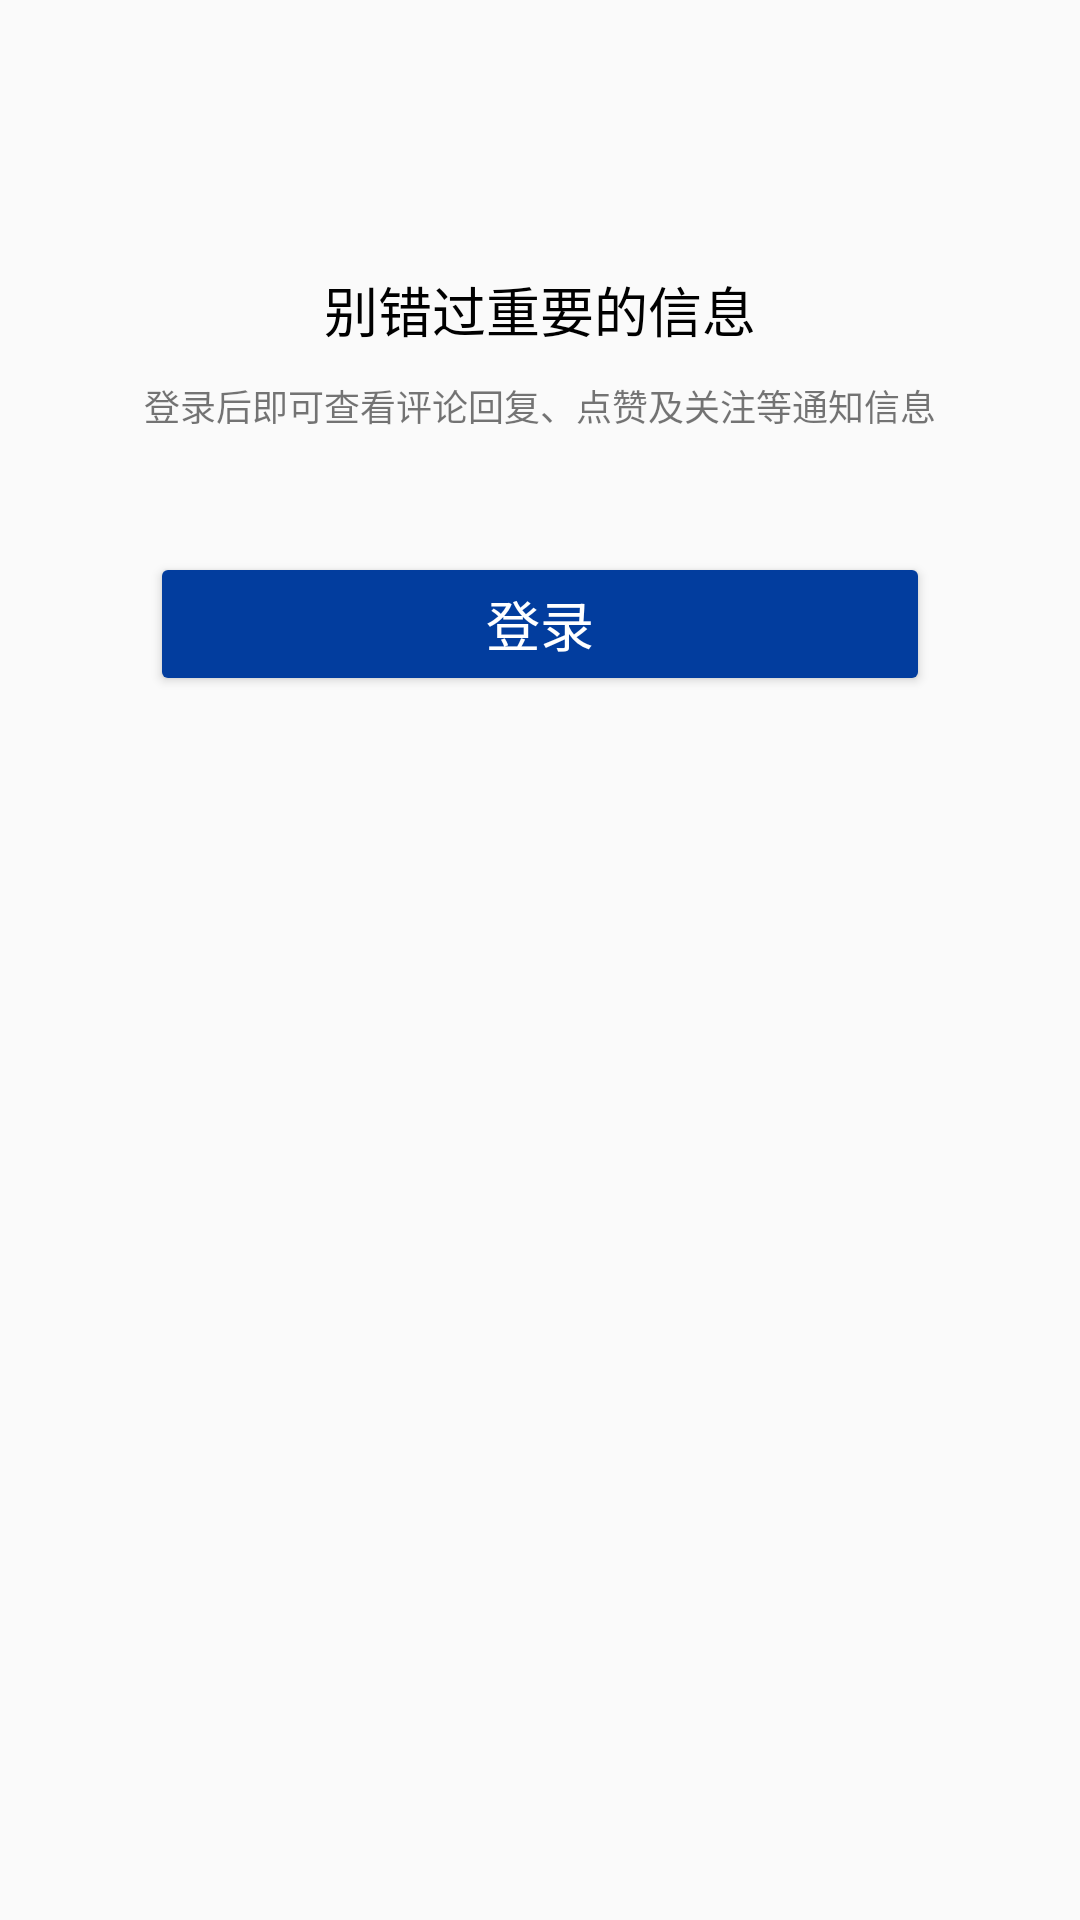

Android layout source for this screen:
<!-- AndroidManifest.xml: application theme AppTheme -->
<!-- res/layout/fragment_gyt.xml -->
<RelativeLayout xmlns:android="http://schemas.android.com/apk/res/android"
    xmlns:tools="http://schemas.android.com/tools"
    android:layout_width="match_parent"
    android:layout_height="match_parent"
    tools:context="kaiyan.lh.cn.kaiyanvideo.view.nofiyPage.CommFragment">

    <LinearLayout
        android:id="@+id/nousertip_layout"
        android:layout_width="match_parent"
        android:layout_height="wrap_content"
        android:layout_marginTop="50dp"
        android:orientation="vertical">

        <ImageView
            android:layout_width="wrap_content"
            android:layout_height="wrap_content"
            android:layout_gravity="center_horizontal"
            android:src="@drawable/no_account_tip" />

        <TextView
            android:layout_width="wrap_content"
            android:layout_height="wrap_content"
            android:layout_gravity="center_horizontal"
            android:layout_marginTop="40dp"
            android:text="@string/nouser_tip"
            android:textColor="@color/black"
            android:textSize="18dp" />

        <TextView
            android:layout_width="wrap_content"
            android:layout_height="wrap_content"
            android:layout_gravity="center_horizontal"
            android:layout_marginTop="10dp"
            android:text="@string/nouser_tip_little"
            android:textSize="12dp" />


        <android.support.v7.widget.AppCompatButton
            android:layout_width="match_parent"
            android:layout_height="wrap_content"
            android:layout_marginLeft="50dp"
            android:layout_marginRight="50dp"
            android:textColor="@color/white"
            android:textSize="18dp"
            android:layout_marginTop="40dp"
            android:backgroundTint="@color/logtipblue"
            android:text="@string/logtip" />


    </LinearLayout>


</RelativeLayout>
<!-- resources referenced by this layout -->
<resources>
  <color name="black">#000000</color>
  <color name="logtipblue">#023D9E</color>
  <color name="white">#ffffff</color>
  <string name="logtip">登录</string>
  <string name="nouser_tip">别错过重要的信息</string>
  <string name="nouser_tip_little">登录后即可查看评论回复、点赞及关注等通知信息</string>
  <style name="AppTheme" parent="Theme.AppCompat.Light.NoActionBar">
          
          <item name="colorPrimary">@color/black</item>
          <item name="colorPrimaryDark">@color/white</item>
          <item name="colorAccent">@color/white</item>
      </style>
</resources>
